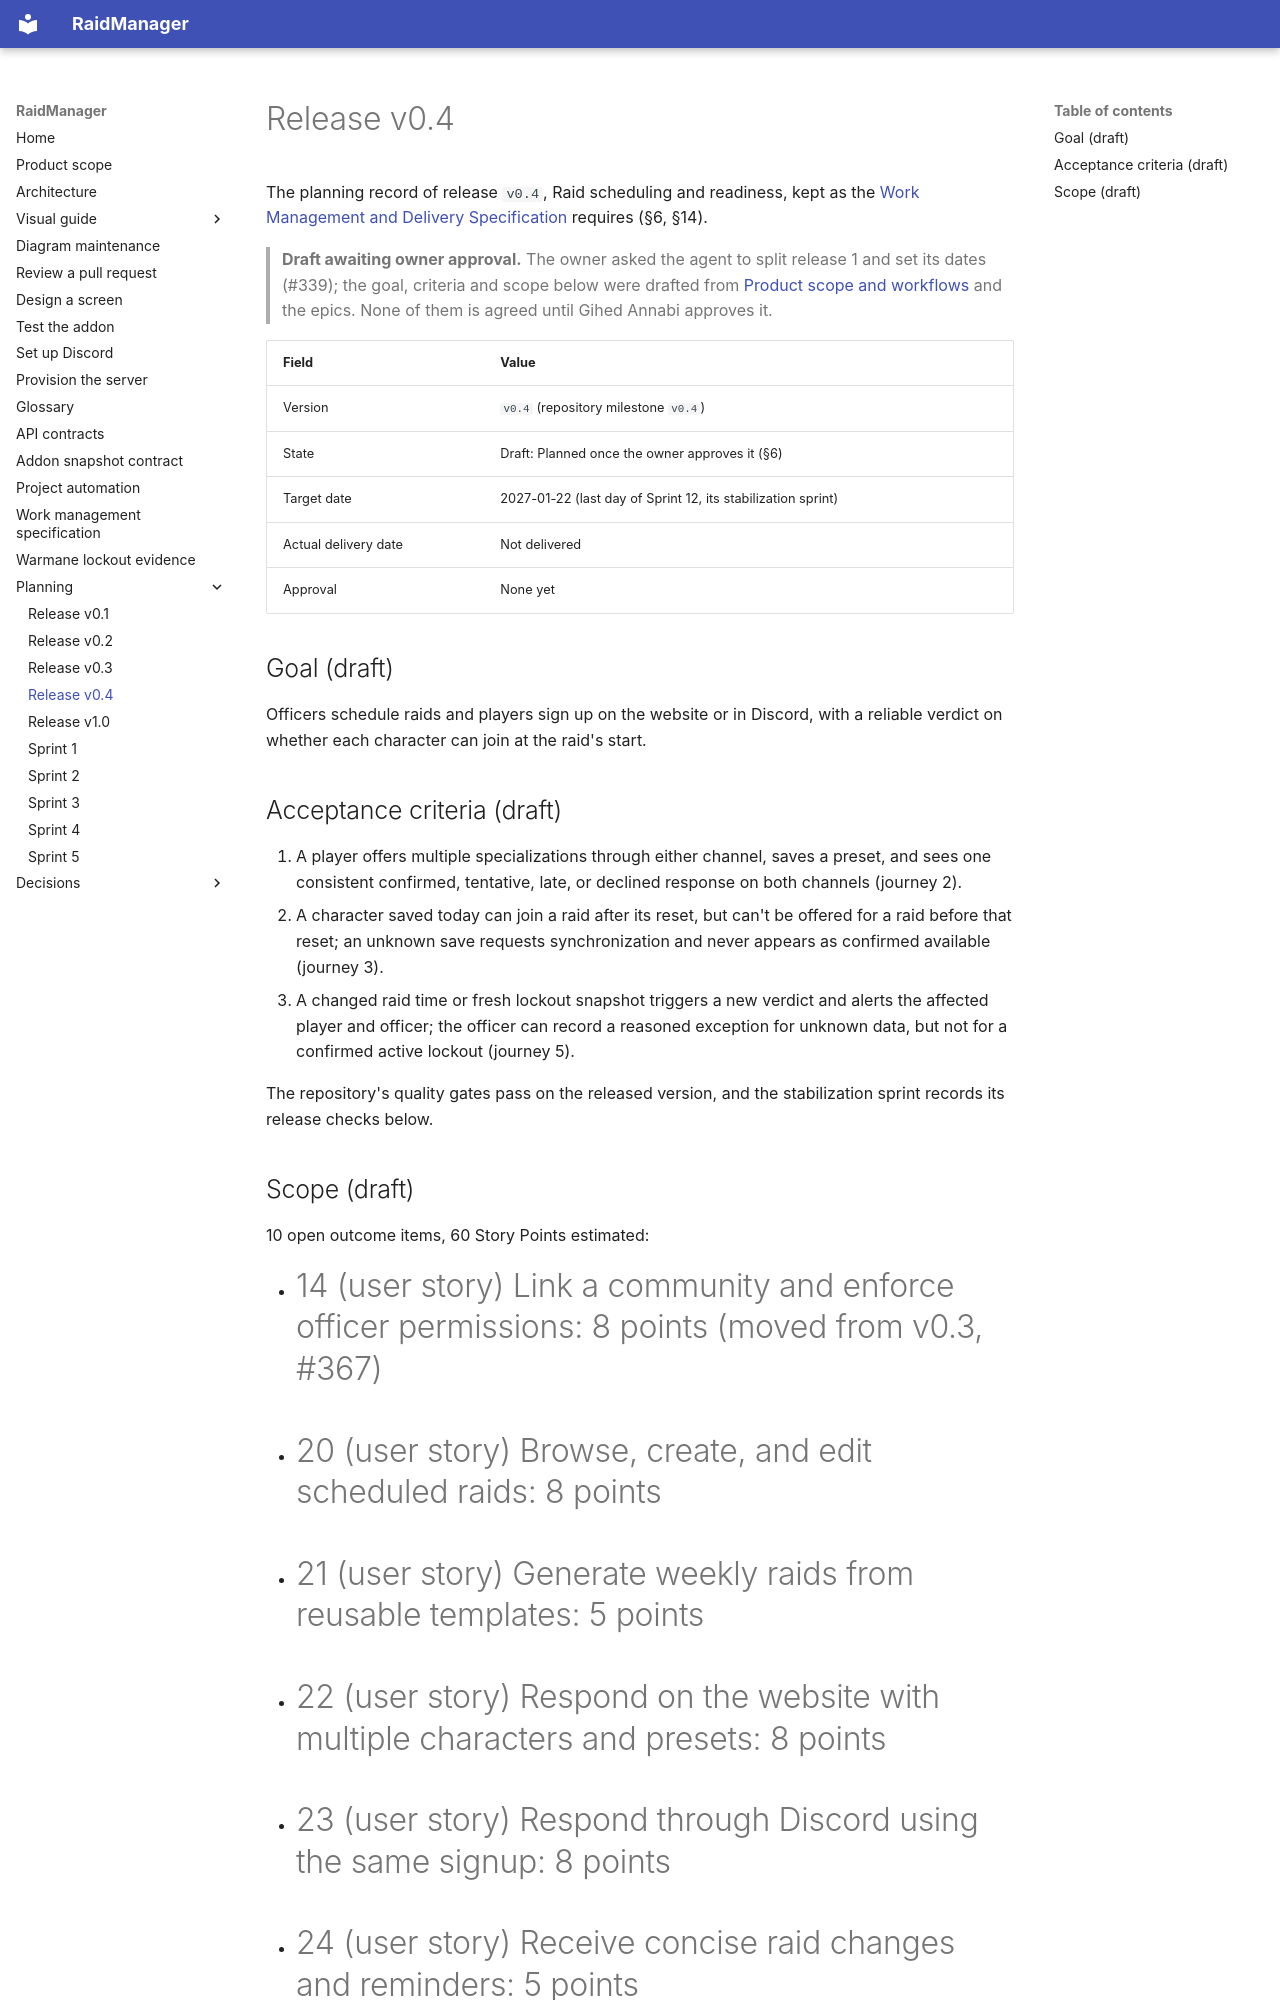

repository: AnnabiGihed/RaidManager · page: planning/releases/v0.4/index.html · generator: mkdocs

# Release v0.4

The planning record of release `v0.4`, Raid scheduling and readiness, kept as the [Work Management and Delivery
Specification](../../reference/work-management-specification.md) requires (§6, §14).

> **Draft awaiting owner approval.** The owner asked the agent to split release 1 and set its dates (#339); the goal,
> criteria and scope below were drafted from [Product scope and workflows](../../explanation/product.md) and the epics.
> None of them is agreed until Gihed Annabi approves it.

| Field | Value |
| --- | --- |
| Version | `v0.4` (repository milestone `v0.4`) |
| State | Draft: Planned once the owner approves it (§6) |
| Target date | 2027-01-22 (last day of Sprint 12, its stabilization sprint) |
| Actual delivery date | Not delivered |
| Approval | None yet |

## Goal (draft)

Officers schedule raids and players sign up on the website or in Discord, with a reliable verdict on whether each
character can join at the raid's start.

## Acceptance criteria (draft)

1. A player offers multiple specializations through either channel, saves a preset, and sees one consistent confirmed,
   tentative, late, or declined response on both channels (journey 2).
2. A character saved today can join a raid after its reset, but can't be offered for a raid before that reset; an
   unknown save requests synchronization and never appears as confirmed available (journey 3).
3. A changed raid time or fresh lockout snapshot triggers a new verdict and alerts the affected player and officer; the
   officer can record a reasoned exception for unknown data, but not for a confirmed active lockout (journey 5).

The repository's quality gates pass on the released version, and the stabilization sprint records its release checks
below.
